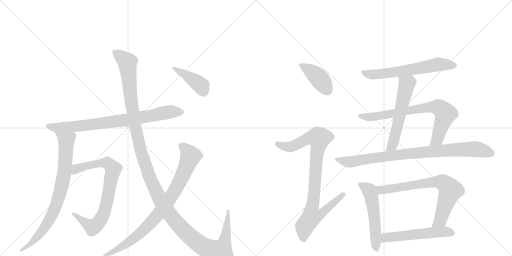
t = 0.00 s
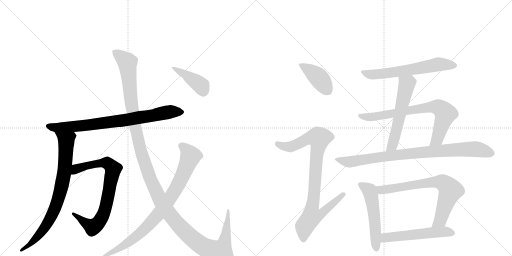
t = 2.54 s
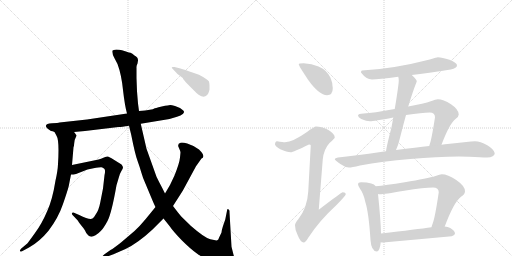
t = 5.08 s
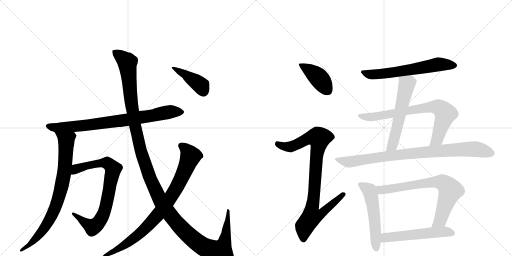
t = 7.63 s
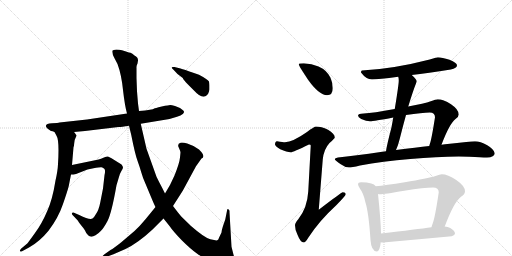
t = 10.17 s
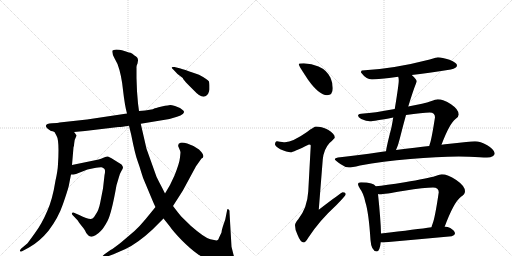
t = 12.71 s

The animated SVG that drew these frames (rendered in a browser with its animation timeline set to each time). Animation: 15 CSS @keyframes rules; one cycle of 12.71 s.

<svg version="1.1" viewBox="0 0 2048 1024" xmlns="http://www.w3.org/2000/svg">
  <g stroke="lightgray" stroke-dasharray="1,1" stroke-width="1" transform="scale(4, 4)">
    <line x1="0" y1="0" x2="256" y2="256"></line>
    <line x1="256" y1="0" x2="0" y2="256"></line>
    <line x1="128" y1="0" x2="128" y2="256"></line>
    <line x1="0" y1="128" x2="256" y2="128"></line>
    <line x1="256" y1="0" x2="512" y2="256"></line>
    <line x1="512" y1="0" x2="256" y2="256"></line>
    <line x1="384" y1="0" x2="384" y2="256"></line>
    <line x1="256" y1="128" x2="512" y2="128"></line>
  </g>
<g transform="scale(1, -1) translate(0, -850)">
   <style type="text/css">
    @keyframes keyframes0 {
      from {
       stroke: black;
       stroke-dashoffset: 795;
       stroke-width: 128;
       }
       72% {
       animation-timing-function: step-end;
       stroke: black;
       stroke-dashoffset: 0;
       stroke-width: 128;
       }
       to {
       stroke: black;
       stroke-width: 1024;
       }
       }
       #make-me-a-hanzi-animation-0 {
         animation: keyframes0 0.896973s both;
         animation-delay: 0.000000s;
         animation-timing-function: linear;
       }
    @keyframes keyframes1 {
      from {
       stroke: black;
       stroke-dashoffset: 803;
       stroke-width: 128;
       }
       72% {
       animation-timing-function: step-end;
       stroke: black;
       stroke-dashoffset: 0;
       stroke-width: 128;
       }
       to {
       stroke: black;
       stroke-width: 1024;
       }
       }
       #make-me-a-hanzi-animation-1 {
         animation: keyframes1 0.903483s both;
         animation-delay: 0.896973s;
         animation-timing-function: linear;
       }
    @keyframes keyframes2 {
      from {
       stroke: black;
       stroke-dashoffset: 784;
       stroke-width: 128;
       }
       72% {
       animation-timing-function: step-end;
       stroke: black;
       stroke-dashoffset: 0;
       stroke-width: 128;
       }
       to {
       stroke: black;
       stroke-width: 1024;
       }
       }
       #make-me-a-hanzi-animation-2 {
         animation: keyframes2 0.888021s both;
         animation-delay: 1.800456s;
         animation-timing-function: linear;
       }
    @keyframes keyframes3 {
      from {
       stroke: black;
       stroke-dashoffset: 1387;
       stroke-width: 128;
       }
       82% {
       animation-timing-function: step-end;
       stroke: black;
       stroke-dashoffset: 0;
       stroke-width: 128;
       }
       to {
       stroke: black;
       stroke-width: 1024;
       }
       }
       #make-me-a-hanzi-animation-3 {
         animation: keyframes3 1.378743s both;
         animation-delay: 2.688477s;
         animation-timing-function: linear;
       }
    @keyframes keyframes4 {
      from {
       stroke: black;
       stroke-dashoffset: 856;
       stroke-width: 128;
       }
       74% {
       animation-timing-function: step-end;
       stroke: black;
       stroke-dashoffset: 0;
       stroke-width: 128;
       }
       to {
       stroke: black;
       stroke-width: 1024;
       }
       }
       #make-me-a-hanzi-animation-4 {
         animation: keyframes4 0.946615s both;
         animation-delay: 4.067220s;
         animation-timing-function: linear;
       }
    @keyframes keyframes5 {
      from {
       stroke: black;
       stroke-dashoffset: 413;
       stroke-width: 128;
       }
       57% {
       animation-timing-function: step-end;
       stroke: black;
       stroke-dashoffset: 0;
       stroke-width: 128;
       }
       to {
       stroke: black;
       stroke-width: 1024;
       }
       }
       #make-me-a-hanzi-animation-5 {
         animation: keyframes5 0.586100s both;
         animation-delay: 5.013835s;
         animation-timing-function: linear;
       }
    @keyframes keyframes6 {
      from {
       stroke: black;
       stroke-dashoffset: 410;
       stroke-width: 128;
       }
       57% {
       animation-timing-function: step-end;
       stroke: black;
       stroke-dashoffset: 0;
       stroke-width: 128;
       }
       to {
       stroke: black;
       stroke-width: 1024;
       }
       }
       #make-me-a-hanzi-animation-6 {
         animation: keyframes6 0.583659s both;
         animation-delay: 5.599935s;
         animation-timing-function: linear;
       }
    @keyframes keyframes7 {
      from {
       stroke: black;
       stroke-dashoffset: 921;
       stroke-width: 128;
       }
       75% {
       animation-timing-function: step-end;
       stroke: black;
       stroke-dashoffset: 0;
       stroke-width: 128;
       }
       to {
       stroke: black;
       stroke-width: 1024;
       }
       }
       #make-me-a-hanzi-animation-7 {
         animation: keyframes7 0.999512s both;
         animation-delay: 6.183594s;
         animation-timing-function: linear;
       }
    @keyframes keyframes8 {
      from {
       stroke: black;
       stroke-dashoffset: 623;
       stroke-width: 128;
       }
       67% {
       animation-timing-function: step-end;
       stroke: black;
       stroke-dashoffset: 0;
       stroke-width: 128;
       }
       to {
       stroke: black;
       stroke-width: 1024;
       }
       }
       #make-me-a-hanzi-animation-8 {
         animation: keyframes8 0.756999s both;
         animation-delay: 7.183105s;
         animation-timing-function: linear;
       }
    @keyframes keyframes9 {
      from {
       stroke: black;
       stroke-dashoffset: 572;
       stroke-width: 128;
       }
       65% {
       animation-timing-function: step-end;
       stroke: black;
       stroke-dashoffset: 0;
       stroke-width: 128;
       }
       to {
       stroke: black;
       stroke-width: 1024;
       }
       }
       #make-me-a-hanzi-animation-9 {
         animation: keyframes9 0.715495s both;
         animation-delay: 7.940104s;
         animation-timing-function: linear;
       }
    @keyframes keyframes10 {
      from {
       stroke: black;
       stroke-dashoffset: 753;
       stroke-width: 128;
       }
       71% {
       animation-timing-function: step-end;
       stroke: black;
       stroke-dashoffset: 0;
       stroke-width: 128;
       }
       to {
       stroke: black;
       stroke-width: 1024;
       }
       }
       #make-me-a-hanzi-animation-10 {
         animation: keyframes10 0.862793s both;
         animation-delay: 8.655599s;
         animation-timing-function: linear;
       }
    @keyframes keyframes11 {
      from {
       stroke: black;
       stroke-dashoffset: 882;
       stroke-width: 128;
       }
       74% {
       animation-timing-function: step-end;
       stroke: black;
       stroke-dashoffset: 0;
       stroke-width: 128;
       }
       to {
       stroke: black;
       stroke-width: 1024;
       }
       }
       #make-me-a-hanzi-animation-11 {
         animation: keyframes11 0.967773s both;
         animation-delay: 9.518392s;
         animation-timing-function: linear;
       }
    @keyframes keyframes12 {
      from {
       stroke: black;
       stroke-dashoffset: 535;
       stroke-width: 128;
       }
       64% {
       animation-timing-function: step-end;
       stroke: black;
       stroke-dashoffset: 0;
       stroke-width: 128;
       }
       to {
       stroke: black;
       stroke-width: 1024;
       }
       }
       #make-me-a-hanzi-animation-12 {
         animation: keyframes12 0.685384s both;
         animation-delay: 10.486165s;
         animation-timing-function: linear;
       }
    @keyframes keyframes13 {
      from {
       stroke: black;
       stroke-dashoffset: 731;
       stroke-width: 128;
       }
       70% {
       animation-timing-function: step-end;
       stroke: black;
       stroke-dashoffset: 0;
       stroke-width: 128;
       }
       to {
       stroke: black;
       stroke-width: 1024;
       }
       }
       #make-me-a-hanzi-animation-13 {
         animation: keyframes13 0.844889s both;
         animation-delay: 11.171549s;
         animation-timing-function: linear;
       }
    @keyframes keyframes14 {
      from {
       stroke: black;
       stroke-dashoffset: 544;
       stroke-width: 128;
       }
       64% {
       animation-timing-function: step-end;
       stroke: black;
       stroke-dashoffset: 0;
       stroke-width: 128;
       }
       to {
       stroke: black;
       stroke-width: 1024;
       }
       }
       #make-me-a-hanzi-animation-14 {
         animation: keyframes14 0.692708s both;
         animation-delay: 12.016439s;
         animation-timing-function: linear;
       }
</style>
<path d="M 204 326 Q 210 326 218 322 L 296 322 L 340 326 L 474 342 Q 486 342 516 347 L 563 355 L 678 374 L 708 383 Q 724 387 731 394 Q 739 401 734 407 Q 729 412 720 418 L 700 426 Q 686 430 681 430 Q 677 430 647 424 Q 618 417 617 416 Q 612 411 556 406 L 508 396 L 348 372 L 238 360 Q 233 358 208 357 Q 184 355 184 348 Q 181 341 204 326 Z" fill="lightgray"></path> 
<path d="M 218 322 L 226 307 Q 238 289 232 194 Q 231 167 222 128 Q 210 52 189 6 Q 168 -44 140 -82 Q 112 -121 109 -124 L 84 -145 Q 78 -152 80 -155 Q 83 -158 90 -154 L 116 -140 Q 158 -117 194 -73 Q 233 -22 252 34 Q 271 89 275 106 L 284 152 L 288 190 L 294 261 Q 296 264 297 278 Q 298 292 302 298 L 306 307 Q 307 309 302 314 Q 300 318 296 322 C 278 346 204 348 218 322 Z" fill="lightgray"></path> 
<path d="M 284 152 L 294 152 L 304 154 L 350 172 L 374 177 Q 401 182 406 181 Q 411 180 417 175 Q 423 170 418 149 L 412 96 L 401 40 Q 395 8 382 -9 Q 375 -22 370 -24 Q 359 -31 317 -10 L 296 -1 Q 290 2 288 -3 Q 286 -8 294 -14 L 311 -32 Q 312 -35 326 -53 Q 341 -71 342 -76 Q 344 -81 350 -88 Q 356 -96 362 -96 Q 369 -99 382 -91 Q 395 -83 404 -73 Q 414 -64 430 -34 Q 446 -4 466 109 L 474 136 Q 478 154 485 165 Q 492 175 492 180 Q 492 184 486 192 L 446 217 Q 437 222 432 224 Q 427 225 416 220 L 404 215 Q 397 212 380 209 L 288 190 C 259 184 254 150 284 152 Z" fill="lightgray"></path> 
<path d="M 516 347 L 525 310 Q 540 234 550 207 Q 560 179 565 161 Q 570 142 582 115 L 605 60 Q 617 31 622 22 L 654 -24 L 678 -54 Q 693 -76 727 -111 Q 762 -146 789 -165 Q 817 -185 852 -197 Q 887 -210 912 -210 Q 927 -212 934 -206 Q 941 -200 941 -191 L 934 -169 L 926 -137 L 918 1 Q 919 11 913 13 Q 911 15 909 12 L 901 -28 L 892 -54 Q 887 -69 886 -80 L 876 -101 Q 874 -109 869 -111 Q 865 -113 841 -107 Q 818 -101 764 -54 L 726 -17 Q 713 -2 692 26 L 660 76 L 649 98 Q 635 124 626 143 L 586 255 L 563 355 L 556 406 L 552 436 L 548 485 L 546 538 L 546 579 Q 545 586 550 596 L 552 608 Q 553 620 538 628 Q 529 637 522 639 Q 516 640 507 643 L 488 649 Q 478 652 465 652 Q 453 651 450 648 Q 446 639 458 617 L 470 594 Q 486 551 492 490 Q 499 428 508 396 L 516 347 Z" fill="lightgray"></path> 
<path d="M 622 22 L 582 -27 Q 558 -56 538 -74 L 484 -120 Q 455 -143 442 -150 L 418 -167 Q 408 -174 410 -179 Q 412 -184 424 -178 L 454 -167 L 502 -146 Q 552 -122 609 -69 L 654 -24 L 692 26 L 731 87 L 784 185 L 806 216 Q 813 219 813 223 Q 816 232 796 252 Q 770 270 749 276 Q 728 282 722 279 Q 708 274 715 260 Q 722 245 722 240 L 720 220 Q 718 198 698 148 L 680 110 L 660 76 L 622 22 Z" fill="lightgray"></path> 
<path d="M 722 576 L 698 582 Q 688 583 687 581 Q 686 579 694 571 L 710 554 L 731 538 Q 732 533 752 512 L 780 484 Q 786 477 796 470 Q 819 455 832 474 Q 837 486 838 492 L 838 508 Q 838 514 836 524 Q 830 533 796 551 L 770 560 Q 738 572 722 576 Z" fill="lightgray"></path> 
<path d="M 1215 597 Q 1195 597 1195 593 Q 1195 587 1233 530 Q 1277 469 1308 469 Q 1331 469 1331 497 Q 1331 518 1322 539 Q 1307 570 1274 584 Q 1247 595 1215 597 Z" fill="lightgray"></path> 
<path d="M 1264 344 Q 1257 344 1228 322 Q 1171 282 1140 281 Q 1133 281 1108 285 Q 1100 284 1100 272 Q 1100 266 1121 253 Q 1148 241 1163 241 Q 1172 241 1236 272 Q 1243 272 1243 268 L 1233 84 Q 1229 18 1193 -27 Q 1180 -42 1180 -51 Q 1180 -70 1190 -89 Q 1202 -120 1215 -120 Q 1222 -120 1233 -101 Q 1277 -33 1345 29 Q 1383 68 1383 73 Q 1383 81 1371 81 Q 1366 81 1275 11 L 1291 212 Q 1295 253 1318 278 Q 1339 297 1339 300 Q 1339 315 1312 331 Q 1285 344 1264 344 Z" fill="lightgray"></path> 
<path d="M 1751 621 Q 1749 621 1719 612 Q 1572 574 1448 568 Q 1444 568 1444 560 Q 1465 532 1488 532 Q 1513 532 1593 543 L 1647 550 Q 1710 558 1803 572 Q 1828 577 1828 589 Q 1828 599 1798 611 Q 1768 621 1751 621 Z" fill="lightgray"></path> 
<path d="M 1593 543 Q 1595 537 1595 528 Q 1595 511 1579 414 L 1573 380 Q 1570 362 1566 341 Q 1547 268 1544 245 C 1539 215 1572 223 1584 250 Q 1592 266 1599 295 Q 1612 347 1624 390 L 1633 424 Q 1652 487 1667 524 Q 1667 532 1648 549 L 1647 550 C 1625 571 1588 573 1593 543 Z" fill="lightgray"></path> 
<path d="M 1579 414 Q 1491 398 1455 396 Q 1432 396 1432 388 Q 1432 382 1445 374 Q 1466 365 1480 365 Q 1495 365 1573 380 L 1624 390 Q 1689 400 1719 400 Q 1740 400 1740 381 Q 1727 297 1720 276 Q 1718 271 1717 266 C 1708 237 1755 243 1766 271 Q 1797 354 1822 374 Q 1835 383 1835 392 Q 1835 412 1804 433 Q 1773 453 1751 453 Q 1743 453 1723 445 Q 1698 436 1633 424 L 1579 414 Z" fill="lightgray"></path> 
<path d="M 1544 245 Q 1537 244 1529 243 Q 1415 226 1352 220 Q 1339 218 1339 213 Q 1340 209 1363 193 Q 1381 180 1396 180 Q 1406 180 1440 188 Q 1530 205 1641 214 Q 1748 224 1835 224 L 1877 223 Q 1925 220 1948 220 Q 1978 221 1979 237 Q 1976 253 1949 269 Q 1921 285 1900 285 Q 1886 285 1865 282 Q 1829 278 1790 274 Q 1782 273 1766 271 L 1717 266 Q 1667 260 1584 250 L 1544 245 Z" fill="lightgray"></path> 
<path d="M 1444 121 Q 1432 121 1432 113 Q 1432 108 1440 95 Q 1454 77 1461 43 Q 1475 0 1482 -110 Q 1485 -154 1507 -156 Q 1519 -156 1523 -119 L 1524 -84 Q 1523 -31 1512 74 L 1503 105 Q 1497 113 1485 116 Q 1469 121 1444 121 Z" fill="lightgray"></path> 
<path d="M 1779 -56 Q 1815 41 1844 63 Q 1860 73 1860 85 Q 1860 106 1825 130 Q 1791 153 1767 153 Q 1760 153 1742 146 Q 1711 136 1619 121 Q 1541 109 1503 105 C 1473 102 1482 75 1512 74 Q 1516 73 1520 73 Q 1535 73 1617 87 Q 1698 100 1732 100 Q 1755 100 1755 81 Q 1740 -22 1730 -46 Q 1727 -53 1726 -59 C 1717 -88 1768 -84 1779 -56 Z" fill="lightgray"></path> 
<path d="M 1523 -119 Q 1527 -120 1532 -120 Q 1666 -108 1807 -95 Q 1820 -90 1820 -84 Q 1820 -73 1801 -62 Q 1791 -57 1779 -56 L 1726 -59 Q 1669 -67 1524 -84 C 1494 -87 1493 -116 1523 -119 Z" fill="lightgray"></path> 
      <clipPath id="make-me-a-hanzi-clip-0">
      <path d="M 204 326 Q 210 326 218 322 L 296 322 L 340 326 L 474 342 Q 486 342 516 347 L 563 355 L 678 374 L 708 383 Q 724 387 731 394 Q 739 401 734 407 Q 729 412 720 418 L 700 426 Q 686 430 681 430 Q 677 430 647 424 Q 618 417 617 416 Q 612 411 556 406 L 508 396 L 348 372 L 238 360 Q 233 358 208 357 Q 184 355 184 348 Q 181 341 204 326 Z" fill="lightgray"></path>
      </clipPath>
      <path clip-path="url(#make-me-a-hanzi-clip-0)" d="M 192 346 L 226 339 L 331 347 L 503 370 L 688 404 L 725 402 " fill="none" id="make-me-a-hanzi-animation-0" stroke-dasharray="667 1334" stroke-linecap="round"></path>

      <clipPath id="make-me-a-hanzi-clip-1">
      <path d="M 218 322 L 226 307 Q 238 289 232 194 Q 231 167 222 128 Q 210 52 189 6 Q 168 -44 140 -82 Q 112 -121 109 -124 L 84 -145 Q 78 -152 80 -155 Q 83 -158 90 -154 L 116 -140 Q 158 -117 194 -73 Q 233 -22 252 34 Q 271 89 275 106 L 284 152 L 288 190 L 294 261 Q 296 264 297 278 Q 298 292 302 298 L 306 307 Q 307 309 302 314 Q 300 318 296 322 C 278 346 204 348 218 322 Z" fill="lightgray"></path>
      </clipPath>
      <path clip-path="url(#make-me-a-hanzi-clip-1)" d="M 226 321 L 265 289 L 260 187 L 233 52 L 183 -55 L 118 -130 L 85 -151 " fill="none" id="make-me-a-hanzi-animation-1" stroke-dasharray="675 1350" stroke-linecap="round"></path>

      <clipPath id="make-me-a-hanzi-clip-2">
      <path d="M 284 152 L 294 152 L 304 154 L 350 172 L 374 177 Q 401 182 406 181 Q 411 180 417 175 Q 423 170 418 149 L 412 96 L 401 40 Q 395 8 382 -9 Q 375 -22 370 -24 Q 359 -31 317 -10 L 296 -1 Q 290 2 288 -3 Q 286 -8 294 -14 L 311 -32 Q 312 -35 326 -53 Q 341 -71 342 -76 Q 344 -81 350 -88 Q 356 -96 362 -96 Q 369 -99 382 -91 Q 395 -83 404 -73 Q 414 -64 430 -34 Q 446 -4 466 109 L 474 136 Q 478 154 485 165 Q 492 175 492 180 Q 492 184 486 192 L 446 217 Q 437 222 432 224 Q 427 225 416 220 L 404 215 Q 397 212 380 209 L 288 190 C 259 184 254 150 284 152 Z" fill="lightgray"></path>
      </clipPath>
      <path clip-path="url(#make-me-a-hanzi-clip-2)" d="M 289 158 L 315 178 L 404 198 L 429 198 L 453 173 L 422 16 L 392 -43 L 367 -57 L 293 -7 " fill="none" id="make-me-a-hanzi-animation-2" stroke-dasharray="656 1312" stroke-linecap="round"></path>

      <clipPath id="make-me-a-hanzi-clip-3">
      <path d="M 516 347 L 525 310 Q 540 234 550 207 Q 560 179 565 161 Q 570 142 582 115 L 605 60 Q 617 31 622 22 L 654 -24 L 678 -54 Q 693 -76 727 -111 Q 762 -146 789 -165 Q 817 -185 852 -197 Q 887 -210 912 -210 Q 927 -212 934 -206 Q 941 -200 941 -191 L 934 -169 L 926 -137 L 918 1 Q 919 11 913 13 Q 911 15 909 12 L 901 -28 L 892 -54 Q 887 -69 886 -80 L 876 -101 Q 874 -109 869 -111 Q 865 -113 841 -107 Q 818 -101 764 -54 L 726 -17 Q 713 -2 692 26 L 660 76 L 649 98 Q 635 124 626 143 L 586 255 L 563 355 L 556 406 L 552 436 L 548 485 L 546 538 L 546 579 Q 545 586 550 596 L 552 608 Q 553 620 538 628 Q 529 637 522 639 Q 516 640 507 643 L 488 649 Q 478 652 465 652 Q 453 651 450 648 Q 446 639 458 617 L 470 594 Q 486 551 492 490 Q 499 428 508 396 L 516 347 Z" fill="lightgray"></path>
      </clipPath>
      <path clip-path="url(#make-me-a-hanzi-clip-3)" d="M 459 643 L 509 600 L 528 419 L 558 267 L 602 131 L 666 10 L 732 -70 L 788 -119 L 826 -143 L 875 -157 L 882 -157 L 899 -115 L 913 6 " fill="none" id="make-me-a-hanzi-animation-3" stroke-dasharray="1259 2518" stroke-linecap="round"></path>

      <clipPath id="make-me-a-hanzi-clip-4">
      <path d="M 622 22 L 582 -27 Q 558 -56 538 -74 L 484 -120 Q 455 -143 442 -150 L 418 -167 Q 408 -174 410 -179 Q 412 -184 424 -178 L 454 -167 L 502 -146 Q 552 -122 609 -69 L 654 -24 L 692 26 L 731 87 L 784 185 L 806 216 Q 813 219 813 223 Q 816 232 796 252 Q 770 270 749 276 Q 728 282 722 279 Q 708 274 715 260 Q 722 245 722 240 L 720 220 Q 718 198 698 148 L 680 110 L 660 76 L 622 22 Z" fill="lightgray"></path>
      </clipPath>
      <path clip-path="url(#make-me-a-hanzi-clip-4)" d="M 724 267 L 746 250 L 762 225 L 718 121 L 666 36 L 617 -25 L 553 -90 L 479 -142 L 417 -175 " fill="none" id="make-me-a-hanzi-animation-4" stroke-dasharray="728 1456" stroke-linecap="round"></path>

      <clipPath id="make-me-a-hanzi-clip-5">
      <path d="M 722 576 L 698 582 Q 688 583 687 581 Q 686 579 694 571 L 710 554 L 731 538 Q 732 533 752 512 L 780 484 Q 786 477 796 470 Q 819 455 832 474 Q 837 486 838 492 L 838 508 Q 838 514 836 524 Q 830 533 796 551 L 770 560 Q 738 572 722 576 Z" fill="lightgray"></path>
      </clipPath>
      <path clip-path="url(#make-me-a-hanzi-clip-5)" d="M 693 578 L 789 520 L 804 507 L 814 484 " fill="none" id="make-me-a-hanzi-animation-5" stroke-dasharray="285 570" stroke-linecap="round"></path>

      <clipPath id="make-me-a-hanzi-clip-6">
      <path d="M 1215 597 Q 1195 597 1195 593 Q 1195 587 1233 530 Q 1277 469 1308 469 Q 1331 469 1331 497 Q 1331 518 1322 539 Q 1307 570 1274 584 Q 1247 595 1215 597 Z" fill="lightgray"></path>
      </clipPath>
      <path clip-path="url(#make-me-a-hanzi-clip-6)" d="M 1199 592 L 1276 538 L 1310 489 " fill="none" id="make-me-a-hanzi-animation-6" stroke-dasharray="282 564" stroke-linecap="round"></path>

      <clipPath id="make-me-a-hanzi-clip-7">
      <path d="M 1264 344 Q 1257 344 1228 322 Q 1171 282 1140 281 Q 1133 281 1108 285 Q 1100 284 1100 272 Q 1100 266 1121 253 Q 1148 241 1163 241 Q 1172 241 1236 272 Q 1243 272 1243 268 L 1233 84 Q 1229 18 1193 -27 Q 1180 -42 1180 -51 Q 1180 -70 1190 -89 Q 1202 -120 1215 -120 Q 1222 -120 1233 -101 Q 1277 -33 1345 29 Q 1383 68 1383 73 Q 1383 81 1371 81 Q 1366 81 1275 11 L 1291 212 Q 1295 253 1318 278 Q 1339 297 1339 300 Q 1339 315 1312 331 Q 1285 344 1264 344 Z" fill="lightgray"></path>
      </clipPath>
      <path clip-path="url(#make-me-a-hanzi-clip-7)" d="M 1111 274 L 1136 264 L 1161 263 L 1233 297 L 1277 297 L 1249 21 L 1287 18 L 1295 8 L 1279 -10 L 1246 -16 L 1218 -55 L 1214 -110 " fill="none" id="make-me-a-hanzi-animation-7" stroke-dasharray="793 1586" stroke-linecap="round"></path>

      <clipPath id="make-me-a-hanzi-clip-8">
      <path d="M 1751 621 Q 1749 621 1719 612 Q 1572 574 1448 568 Q 1444 568 1444 560 Q 1465 532 1488 532 Q 1513 532 1593 543 L 1647 550 Q 1710 558 1803 572 Q 1828 577 1828 589 Q 1828 599 1798 611 Q 1768 621 1751 621 Z" fill="lightgray"></path>
      </clipPath>
      <path clip-path="url(#make-me-a-hanzi-clip-8)" d="M 1455 559 L 1492 551 L 1580 560 L 1749 592 L 1818 588 " fill="none" id="make-me-a-hanzi-animation-8" stroke-dasharray="495 990" stroke-linecap="round"></path>

      <clipPath id="make-me-a-hanzi-clip-9">
      <path d="M 1593 543 Q 1595 537 1595 528 Q 1595 511 1579 414 L 1573 380 Q 1570 362 1566 341 Q 1547 268 1544 245 C 1539 215 1572 223 1584 250 Q 1592 266 1599 295 Q 1612 347 1624 390 L 1633 424 Q 1652 487 1667 524 Q 1667 532 1648 549 L 1647 550 C 1625 571 1588 573 1593 543 Z" fill="lightgray"></path>
      </clipPath>
      <path clip-path="url(#make-me-a-hanzi-clip-9)" d="M 1641 543 L 1642 529 L 1627 514 L 1570 269 L 1550 248 " fill="none" id="make-me-a-hanzi-animation-9" stroke-dasharray="444 888" stroke-linecap="round"></path>

      <clipPath id="make-me-a-hanzi-clip-10">
      <path d="M 1579 414 Q 1491 398 1455 396 Q 1432 396 1432 388 Q 1432 382 1445 374 Q 1466 365 1480 365 Q 1495 365 1573 380 L 1624 390 Q 1689 400 1719 400 Q 1740 400 1740 381 Q 1727 297 1720 276 Q 1718 271 1717 266 C 1708 237 1755 243 1766 271 Q 1797 354 1822 374 Q 1835 383 1835 392 Q 1835 412 1804 433 Q 1773 453 1751 453 Q 1743 453 1723 445 Q 1698 436 1633 424 L 1579 414 Z" fill="lightgray"></path>
      </clipPath>
      <path clip-path="url(#make-me-a-hanzi-clip-10)" d="M 1439 387 L 1490 382 L 1713 421 L 1753 421 L 1767 412 L 1781 390 L 1749 294 L 1723 270 " fill="none" id="make-me-a-hanzi-animation-10" stroke-dasharray="625 1250" stroke-linecap="round"></path>

      <clipPath id="make-me-a-hanzi-clip-11">
      <path d="M 1544 245 Q 1537 244 1529 243 Q 1415 226 1352 220 Q 1339 218 1339 213 Q 1340 209 1363 193 Q 1381 180 1396 180 Q 1406 180 1440 188 Q 1530 205 1641 214 Q 1748 224 1835 224 L 1877 223 Q 1925 220 1948 220 Q 1978 221 1979 237 Q 1976 253 1949 269 Q 1921 285 1900 285 Q 1886 285 1865 282 Q 1829 278 1790 274 Q 1782 273 1766 271 L 1717 266 Q 1667 260 1584 250 L 1544 245 Z" fill="lightgray"></path>
      </clipPath>
      <path clip-path="url(#make-me-a-hanzi-clip-11)" d="M 1347 214 L 1394 202 L 1539 225 L 1861 253 L 1909 253 L 1966 237 " fill="none" id="make-me-a-hanzi-animation-11" stroke-dasharray="754 1508" stroke-linecap="round"></path>

      <clipPath id="make-me-a-hanzi-clip-12">
      <path d="M 1444 121 Q 1432 121 1432 113 Q 1432 108 1440 95 Q 1454 77 1461 43 Q 1475 0 1482 -110 Q 1485 -154 1507 -156 Q 1519 -156 1523 -119 L 1524 -84 Q 1523 -31 1512 74 L 1503 105 Q 1497 113 1485 116 Q 1469 121 1444 121 Z" fill="lightgray"></path>
      </clipPath>
      <path clip-path="url(#make-me-a-hanzi-clip-12)" d="M 1441 112 L 1478 88 L 1483 71 L 1499 -27 L 1505 -145 " fill="none" id="make-me-a-hanzi-animation-12" stroke-dasharray="407 814" stroke-linecap="round"></path>

      <clipPath id="make-me-a-hanzi-clip-13">
      <path d="M 1779 -56 Q 1815 41 1844 63 Q 1860 73 1860 85 Q 1860 106 1825 130 Q 1791 153 1767 153 Q 1760 153 1742 146 Q 1711 136 1619 121 Q 1541 109 1503 105 C 1473 102 1482 75 1512 74 Q 1516 73 1520 73 Q 1535 73 1617 87 Q 1698 100 1732 100 Q 1755 100 1755 81 Q 1740 -22 1730 -46 Q 1727 -53 1726 -59 C 1717 -88 1768 -84 1779 -56 Z" fill="lightgray"></path>
      </clipPath>
      <path clip-path="url(#make-me-a-hanzi-clip-13)" d="M 1509 101 L 1528 90 L 1733 122 L 1776 117 L 1802 89 L 1761 -31 L 1732 -54 " fill="none" id="make-me-a-hanzi-animation-13" stroke-dasharray="603 1206" stroke-linecap="round"></path>

      <clipPath id="make-me-a-hanzi-clip-14">
      <path d="M 1523 -119 Q 1527 -120 1532 -120 Q 1666 -108 1807 -95 Q 1820 -90 1820 -84 Q 1820 -73 1801 -62 Q 1791 -57 1779 -56 L 1726 -59 Q 1669 -67 1524 -84 C 1494 -87 1493 -116 1523 -119 Z" fill="lightgray"></path>
      </clipPath>
      <path clip-path="url(#make-me-a-hanzi-clip-14)" d="M 1528 -113 L 1540 -102 L 1558 -97 L 1774 -77 L 1810 -82 " fill="none" id="make-me-a-hanzi-animation-14" stroke-dasharray="416 832" stroke-linecap="round"></path>

</g>
</svg>
